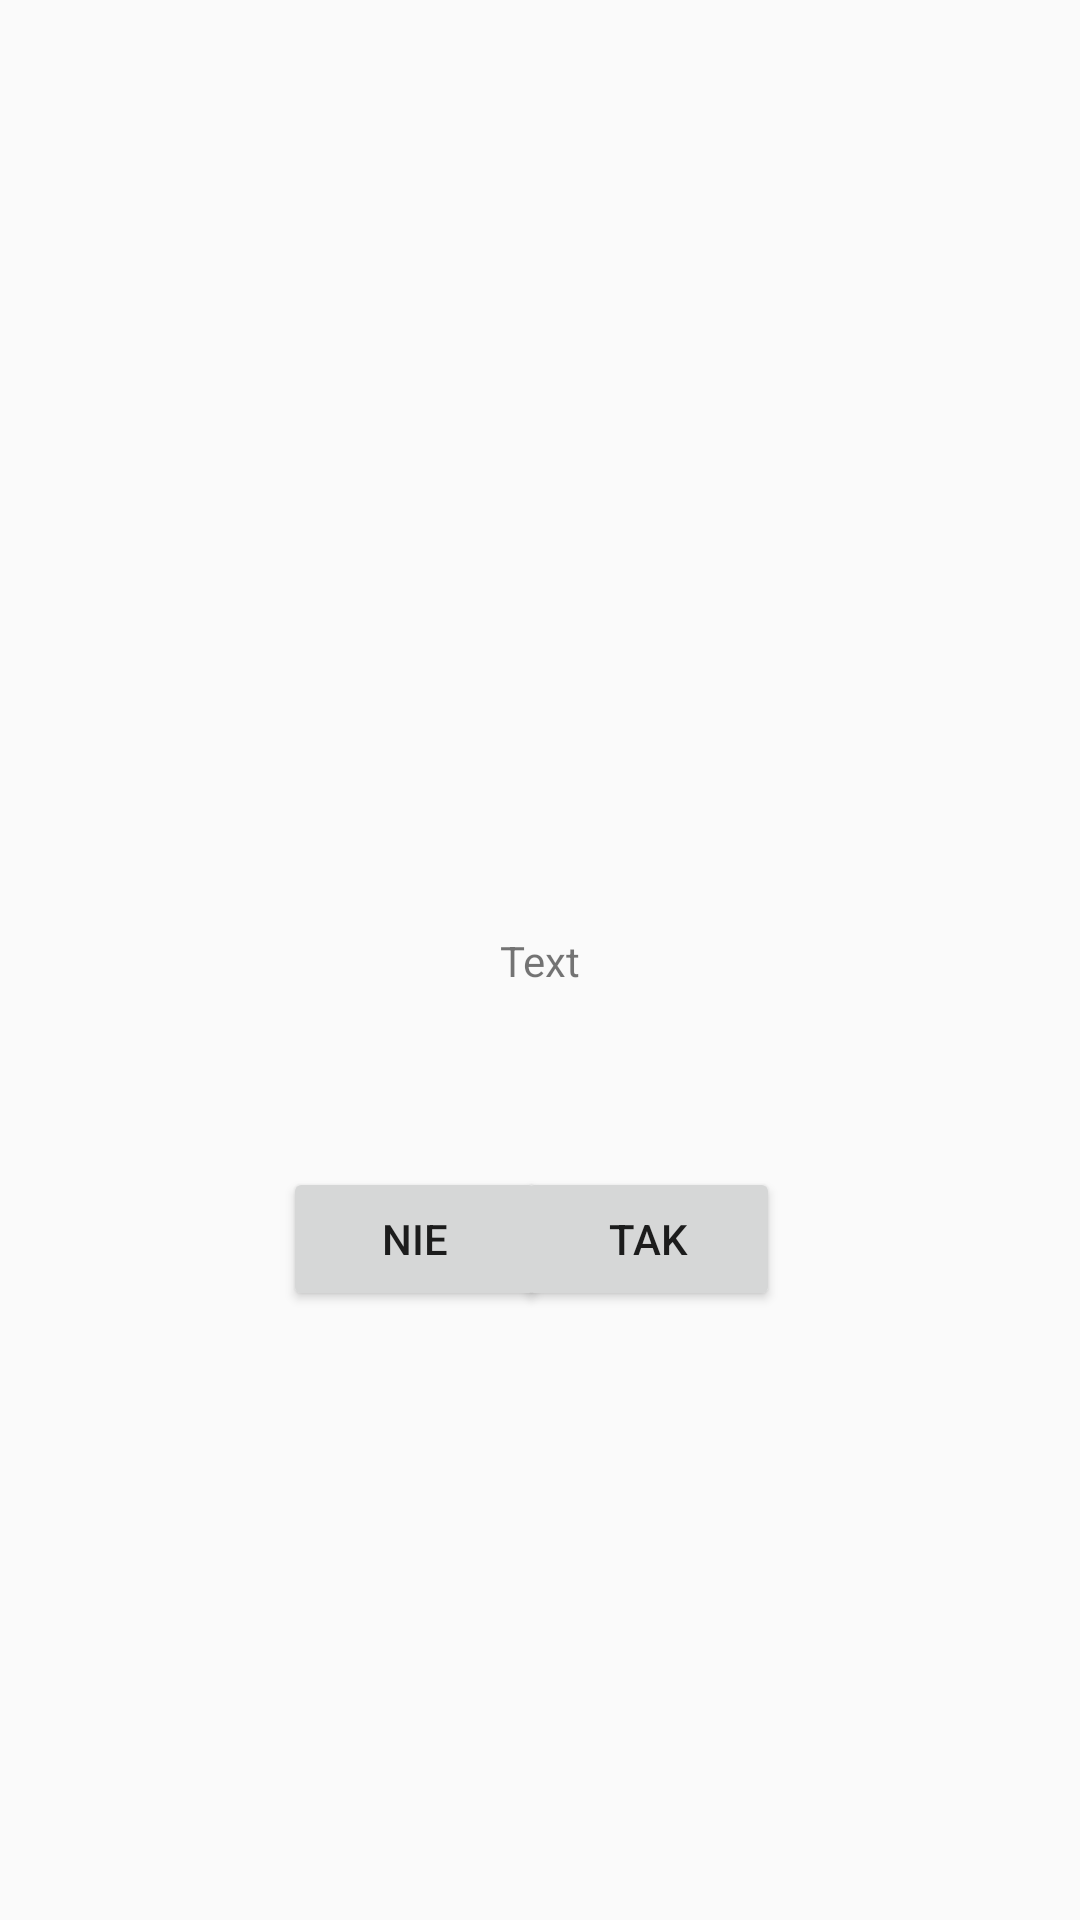

Here is an Android app screen rendered from its layout file. Give the layout XML and the strings, colors and styles it references.
<!-- AndroidManifest.xml: application theme AppTheme -->
<!-- res/layout/activity_question.xml -->
<?xml version="1.0" encoding="utf-8"?>
<androidx.constraintlayout.widget.ConstraintLayout xmlns:android="http://schemas.android.com/apk/res/android"
    xmlns:app="http://schemas.android.com/apk/res-auto"
    xmlns:tools="http://schemas.android.com/tools"
    android:layout_width="match_parent"
    android:layout_height="match_parent"
    tools:context=".QuestionActivity">

    <Button
        android:id="@+id/button_no"
        android:layout_width="wrap_content"
        android:layout_height="wrap_content"
        android:layout_marginStart="100dp"
        android:layout_marginLeft="100dp"
        android:text="Nie"
        app:layout_constraintBottom_toBottomOf="parent"
        app:layout_constraintEnd_toStartOf="@+id/button_yes"
        app:layout_constraintHorizontal_bias="0.358"
        app:layout_constraintStart_toStartOf="parent"
        app:layout_constraintTop_toTopOf="parent"
        app:layout_constraintVertical_bias="0.657" />

    <Button
        android:id="@+id/button_yes"
        android:layout_width="wrap_content"
        android:layout_height="wrap_content"
        android:layout_marginEnd="100dp"
        android:layout_marginRight="100dp"
        android:text="Tak"
        app:layout_constraintBottom_toBottomOf="parent"
        app:layout_constraintEnd_toEndOf="parent"
        app:layout_constraintTop_toTopOf="parent"
        app:layout_constraintVertical_bias="0.657" />

    <TextView
        android:id="@+id/question_textView"
        android:layout_width="wrap_content"
        android:layout_height="wrap_content"
        android:text="Text"
        app:layout_constraintBottom_toBottomOf="parent"
        app:layout_constraintEnd_toEndOf="parent"
        app:layout_constraintStart_toStartOf="parent"
        app:layout_constraintTop_toTopOf="parent" />

</androidx.constraintlayout.widget.ConstraintLayout>
<!-- resources referenced by this layout -->
<resources>
  <style name="AppTheme" parent="Theme.AppCompat.Light.DarkActionBar">
          
          <item name="colorPrimary">@color/bloodyRed</item>
          <item name="colorPrimaryDark">@color/bloodyRedDark</item>
          <item name="colorAccent">@color/bloodyRedAccent</item>
      </style>
  <color name="bloodyRed">#D50000</color>
  <color name="bloodyRedDark">#9B1616</color>
  <color name="bloodyRedAccent">#BA2A2A</color>
</resources>
